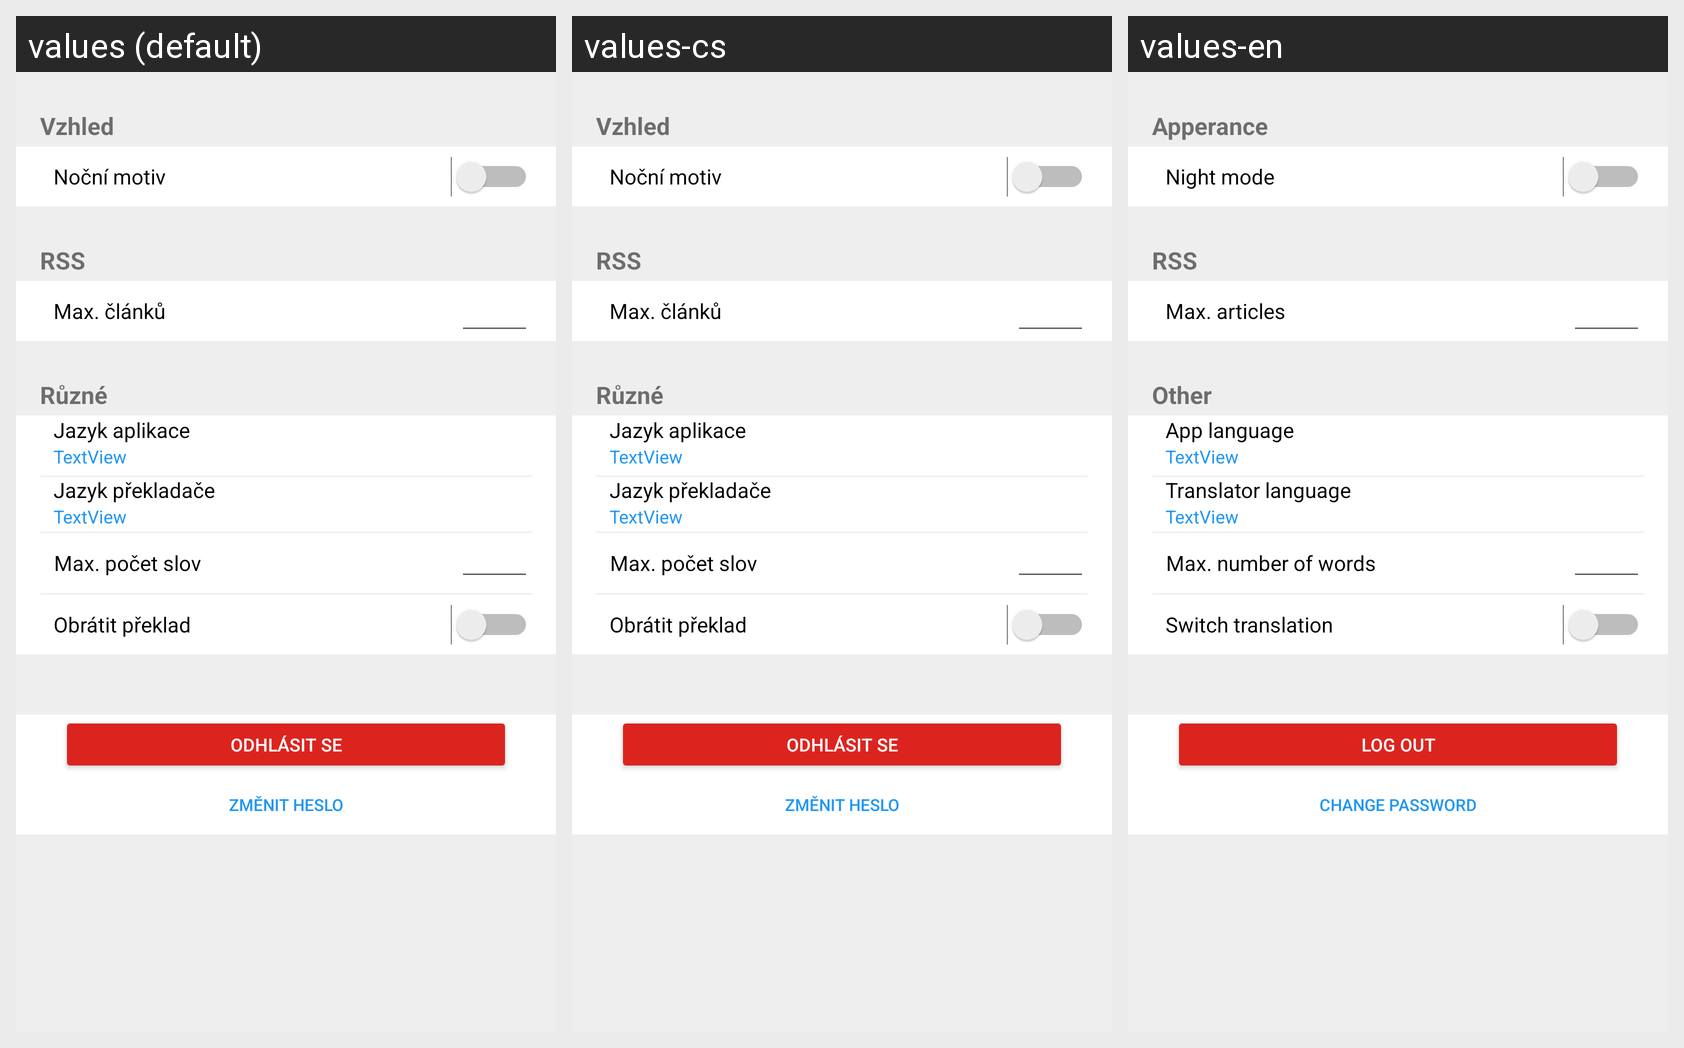

Locale-by-locale string values for the Android screen shown in this grid:
Android screen res/layout/fragment_setting.xml rendered under 3 locales, left to right: values (default), values-cs, values-en. Device: Nexus 5 (rendered at 1080×1920; each locale shown at half size, 540×960, under a caption strip naming it); theme AppTheme.
Strings drawn on this screen, with the default value and each locale's value (text and hints the layout hard-codes, and strings that could not be matched under every locale, appear in the picture but are not listed):

setting_theme
  values: Vzhled
  values-cs: Vzhled
  values-en: Apperance

setting_night_mode
  values: Noční motiv
  values-cs: Noční motiv
  values-en: Night mode

setting_rss
  values: RSS
  values-cs: RSS
  values-en: RSS

setting_max_number_of_pages
  values: Max. článků
  values-cs: Max. článků
  values-en: Max. articles

setting_other
  values: Různé
  values-cs: Různé
  values-en: Other

setting_app_language
  values: Jazyk aplikace
  values-cs: Jazyk aplikace
  values-en: App language

setting_language_of_translator
  values: Jazyk překladače
  values-cs: Jazyk překladače
  values-en: Translator language

setting_max_number_of_words
  values: Max. počet slov
  values-cs: Max. počet slov
  values-en: Max. number of words

setting_reverse_words
  values: Obrátit překlad
  values-cs: Obrátit překlad
  values-en: Switch translation

setting_log_out
  values: Odhlásit se
  values-cs: Odhlásit se
  values-en: Log out

setting_change_password
  values: Změnit heslo
  values-cs: Změnit heslo
  values-en: Change password
